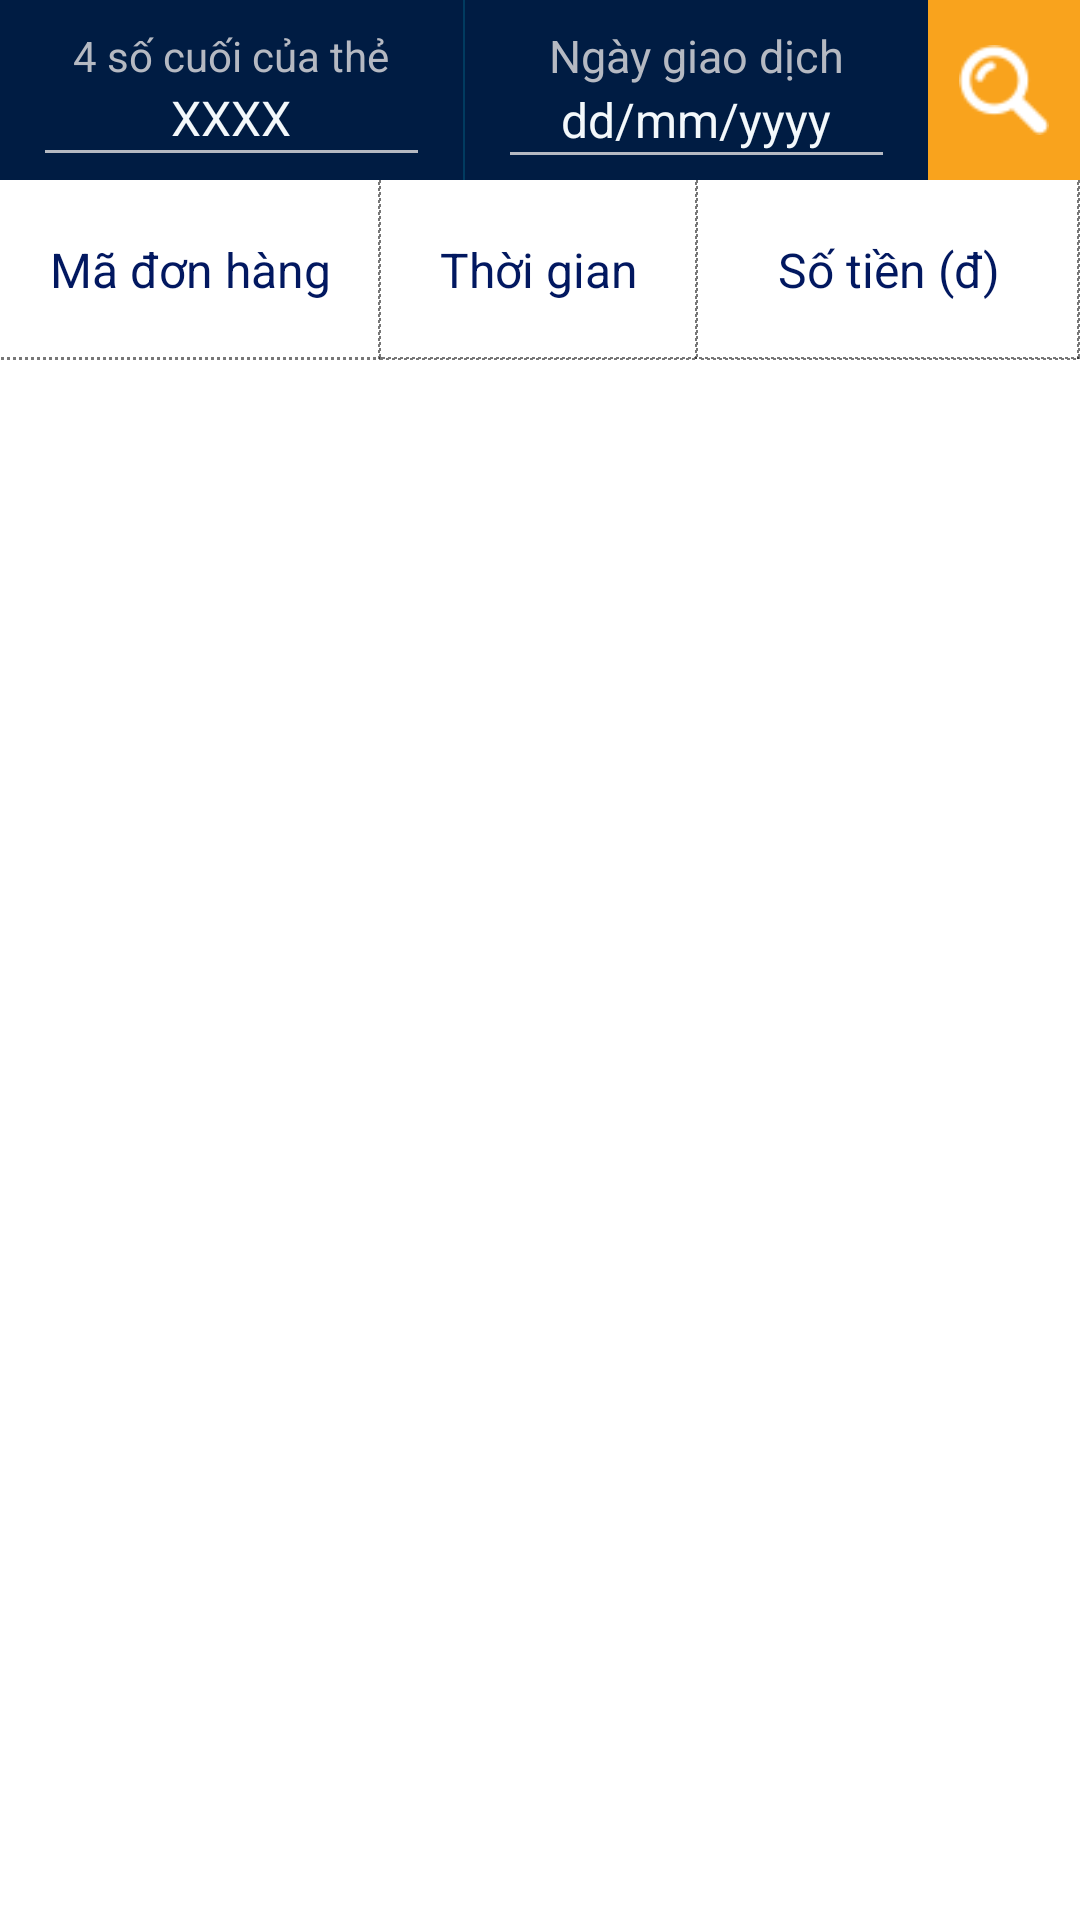

This screen was rendered from an Android layout file. Write that file and the resources it references.
<!-- AndroidManifest.xml: application theme AppTheme -->
<!-- res/layout/fragment_history_list.xml -->
<?xml version="1.0" encoding="utf-8"?>
<LinearLayout xmlns:android="http://schemas.android.com/apk/res/android"
    xmlns:app="http://schemas.android.com/apk/res-auto"
    xmlns:tools="http://schemas.android.com/tools"
    android:layout_width="match_parent"
    android:layout_height="match_parent"
    android:orientation="vertical"
    tools:context=".view.impl.HistoryListFragment">

    <LinearLayout
        android:orientation="horizontal"
        android:weightSum="10"
        android:background="@color/colorPrimaryDark"
        android:layout_width="match_parent"
        android:layout_height="60dp">
        
        <LinearLayout
            android:background="@color/bg_header_history"
            android:orientation="vertical"
            android:layout_width="0dp"
            android:layout_weight="4.3"
            android:layout_marginRight=".5dp"
            android:gravity="center"
            android:layout_height="match_parent">

            <TextView
                android:text="@string/cardID"
                android:textSize="14sp"
                android:gravity="center_horizontal"
                android:layout_marginBottom="2dp"
                android:textColor="@color/text_header_history"
                android:layout_width="match_parent"
                android:layout_height="wrap_content" />


            <EditText
                android:id="@+id/edtCard"
                style="@style/style_edit_normal"
                android:layout_height="20dp"
                android:maxLength="4"
                android:gravity="center"
                android:textColor="@color/white"
                android:layout_gravity="center_horizontal"
                android:textColorHint="@color/text_hint_header_history"
                android:imeOptions="actionDone"
                android:hint="@string/hint_card_id" />

            <View
                android:layout_width="match_parent"
                android:layout_height="1dp"
                android:layout_marginLeft="15dp"
                android:layout_marginRight="15dp"
                android:background="@color/text_header_history" />

        </LinearLayout>



        <LinearLayout
            android:background="@color/bg_header_history"
            android:layout_width="0dp"
            android:layout_weight="4.3"
            android:gravity="center"
            android:orientation="vertical"
            android:layout_height="match_parent">


            <TextView
                android:text="@string/transaction_date"
                android:textSize="15sp"
                android:gravity="center_horizontal"
                android:layout_marginBottom="2dp"
                android:textColor="@color/text_header_history"
                android:layout_width="match_parent"
                android:layout_height="wrap_content" />


            <EditText
                android:id="@+id/edtDate"
                style="@style/style_password_edit"
                android:layout_height="20dp"
                android:maxLength="10"
                android:focusableInTouchMode="false"
                android:windowSoftInputMode="stateHidden"
                android:gravity="center"
                android:textIsSelectable="true"
                android:inputType="none"
                android:textColor="@color/white"
                android:layout_gravity="center_horizontal"
                android:textColorHint="@color/text_hint_header_history"
                android:imeOptions="actionDone"
                android:hint="@string/hint_transaction_date" />

            <View
                android:layout_width="match_parent"
                android:layout_height="1dp"
                android:layout_marginLeft="15dp"
                android:layout_marginRight="15dp"
                android:background="@color/text_header_history" />



        </LinearLayout>

        <LinearLayout
            android:id="@+id/btnSearch"
            android:background="@color/bg_header_history_search"
            android:gravity="center"
            android:layout_width="0dp"
            android:layout_weight="1.4"
            android:layout_height="match_parent">

            <ImageView
                android:src="@drawable/ic_search_history"
                android:layout_gravity="center"
                android:scaleType="fitXY"
                android:layout_width="30dp"
                android:layout_height="30dp" />

        </LinearLayout>

    </LinearLayout>


    <LinearLayout
        android:id="@+id/ln1"
        android:layout_width="match_parent"
        android:layout_height="match_parent"
        android:background="@color/white"
        android:orientation="vertical">

        <LinearLayout
            android:orientation="horizontal"
            android:layout_width="match_parent"
            android:layout_height="60dp">

            <RelativeLayout
                android:layout_weight="6"
                android:layout_width="0dp"
                android:layout_height="match_parent">
                <TextView
                    android:id="@+id/tvHeaderBill"
                    android:layout_width="match_parent"
                    android:layout_centerInParent="true"
                    android:layout_height="wrap_content"
                    android:gravity="center"
                    android:text="@string/table_col_bill_header"
                    android:textColor="@color/text_row_history_title"
                    android:textSize="16sp" />

                <View
                    android:layout_alignParentRight="true"
                    android:layout_width="1dp"
                    android:background="@drawable/cell_shape"
                    android:layout_height="match_parent" />
                <View
                    android:layout_alignParentBottom="true"
                    android:layout_width="match_parent"
                    android:background="@drawable/cell_shape"
                    android:layout_height="1dp" />
            </RelativeLayout>

            <RelativeLayout
                android:layout_weight="5"
                android:layout_width="0dp"
                android:layout_height="match_parent">
                <TextView
                    android:id="@+id/tvHeaderDate"
                    android:layout_width="match_parent"
                    android:layout_centerInParent="true"
                    android:layout_height="wrap_content"
                    android:gravity="center"
                    android:text="@string/table_col_date_header"
                    android:textColor="@color/text_row_history_title"
                    android:textSize="16sp" />

                <View
                    android:layout_alignParentRight="true"
                    android:layout_width="1dp"
                    android:background="@drawable/cell_shape"
                    android:layout_height="match_parent" />

                <View
                    android:layout_alignParentBottom="true"
                    android:layout_width="match_parent"
                    android:background="@drawable/cell_shape"
                    android:layout_height="1dp" />
            </RelativeLayout>


            <RelativeLayout
                android:layout_weight="6"
                android:layout_width="0dp"
                android:layout_height="match_parent">
                <TextView
                    android:id="@+id/tvHeaderMoney"
                    android:layout_width="match_parent"
                    android:layout_centerInParent="true"
                    android:layout_height="wrap_content"
                    android:gravity="center"
                    android:text="@string/table_col_money"
                    android:textColor="@color/text_row_history_title"
                    android:textSize="16sp" />

                <View
                    android:layout_width="1dp"
                    android:layout_alignParentRight="true"
                    android:background="@drawable/cell_shape"
                    android:layout_height="match_parent" />

                <View
                    android:layout_alignParentBottom="true"
                    android:layout_width="match_parent"
                    android:background="@drawable/cell_shape"
                    android:layout_height="1dp" />
            </RelativeLayout>

        </LinearLayout>


        <android.support.v7.widget.RecyclerView
            android:id="@+id/lv_history"
            android:layout_width="match_parent"
            android:layout_height="fill_parent"
            android:divider="@null"
            android:dividerHeight="0dp"/>
    </LinearLayout>

</LinearLayout>
<!-- resources referenced by this layout -->
<resources>
  <color name="bg_header_history">#FF001C43</color>
  <color name="bg_header_history_search">#FFF9A31D</color>
  <color name="colorPrimaryDark">#FF013B60</color>
  <color name="text_header_history">#FFB5B9C2</color>
  <color name="text_hint_header_history">#FFF3F8FB</color>
  <color name="text_row_history_title">#FF021860</color>
  <color name="white">#ffffffff</color>
  <!-- drawable cell_shape (drawable) -->
  <?xml version="1.0" encoding="utf-8"?>
  <shape xmlns:android="http://schemas.android.com/apk/res/android">
      <stroke
          android:width=".5dp"
          android:color="@color/black"
          android:dashWidth="1dp"
          android:dashGap="1dp" />
  </shape>
  <!-- drawable ic_search_history: png bitmap (drawable, 1578 bytes) -->
  <string name="cardID">4 số cuối của thẻ</string>
  <string name="hint_card_id">XXXX</string>
  <string name="hint_transaction_date">dd/mm/yyyy</string>
  <string name="table_col_bill_header">Mã đơn hàng</string>
  <string name="table_col_date_header">Thời gian</string>
  <string name="table_col_money">Số tiền (đ)</string>
  <string name="transaction_date">Ngày giao dịch</string>
  <style name="style_edit_normal">
          <item name="android:layout_width">wrap_content</item>
          <item name="android:layout_height">@dimen/height_edittext</item>
          <item name="android:textSize">@dimen/font_size_huge</item>
          <item name="android:textColor">@color/text_color_account_password_hint</item>
          <item name="android:paddingLeft">@dimen/edt_padding_left</item>
          <item name="android:paddingRight">@dimen/edt_padding_left</item>
          <item name="android:gravity">center_vertical</item>
          <item name="android:layout_gravity">center_vertical</item>
          <item name="android:singleLine">true</item>
          <item name="android:maxLength">6</item>
          <item name="android:background">@android:color/transparent</item>
          <item name="android:inputType">numberDecimal</item>
  
      </style>
  <style name="style_password_edit">
          <item name="android:layout_width">wrap_content</item>
          <item name="android:layout_height">@dimen/height_edittext</item>
          <item name="android:textSize">@dimen/font_size_huge</item>
          <item name="android:textColor">@color/text_color_account_password_hint</item>
          <item name="android:paddingLeft">@dimen/edt_padding_left</item>
          <item name="android:paddingRight">@dimen/edt_padding_left</item>
          <item name="android:gravity">center_vertical</item>
          <item name="android:layout_gravity">center_vertical</item>
          <item name="android:singleLine">true</item>
          <item name="android:maxLength">6</item>
          <item name="android:background">@android:color/transparent</item>
          <item name="android:inputType">numberPassword</item>
  
      </style>
  <style name="AppTheme" parent="Theme.AppCompat.Light.NoActionBar">
          
          <item name="colorPrimary">@color/colorPrimary</item>
          <item name="colorPrimaryDark">@color/colorPrimaryDark</item>
          <item name="colorAccent">@color/colorAccent</item>
          <item name="android:textColorHint">@color/color_text_hint</item>
      </style>
  <color name="black">#88000000</color>
  <dimen name="height_edittext">40dp</dimen>
  <dimen name="font_size_huge">16sp</dimen>
  <color name="text_color_account_password_hint">#FF1F3456</color>
  <dimen name="edt_padding_left">10dp</dimen>
  <color name="colorPrimary">#FF072858</color>
  <color name="colorAccent">#FF353335</color>
  <color name="color_text_hint">#FF002355</color>
</resources>
